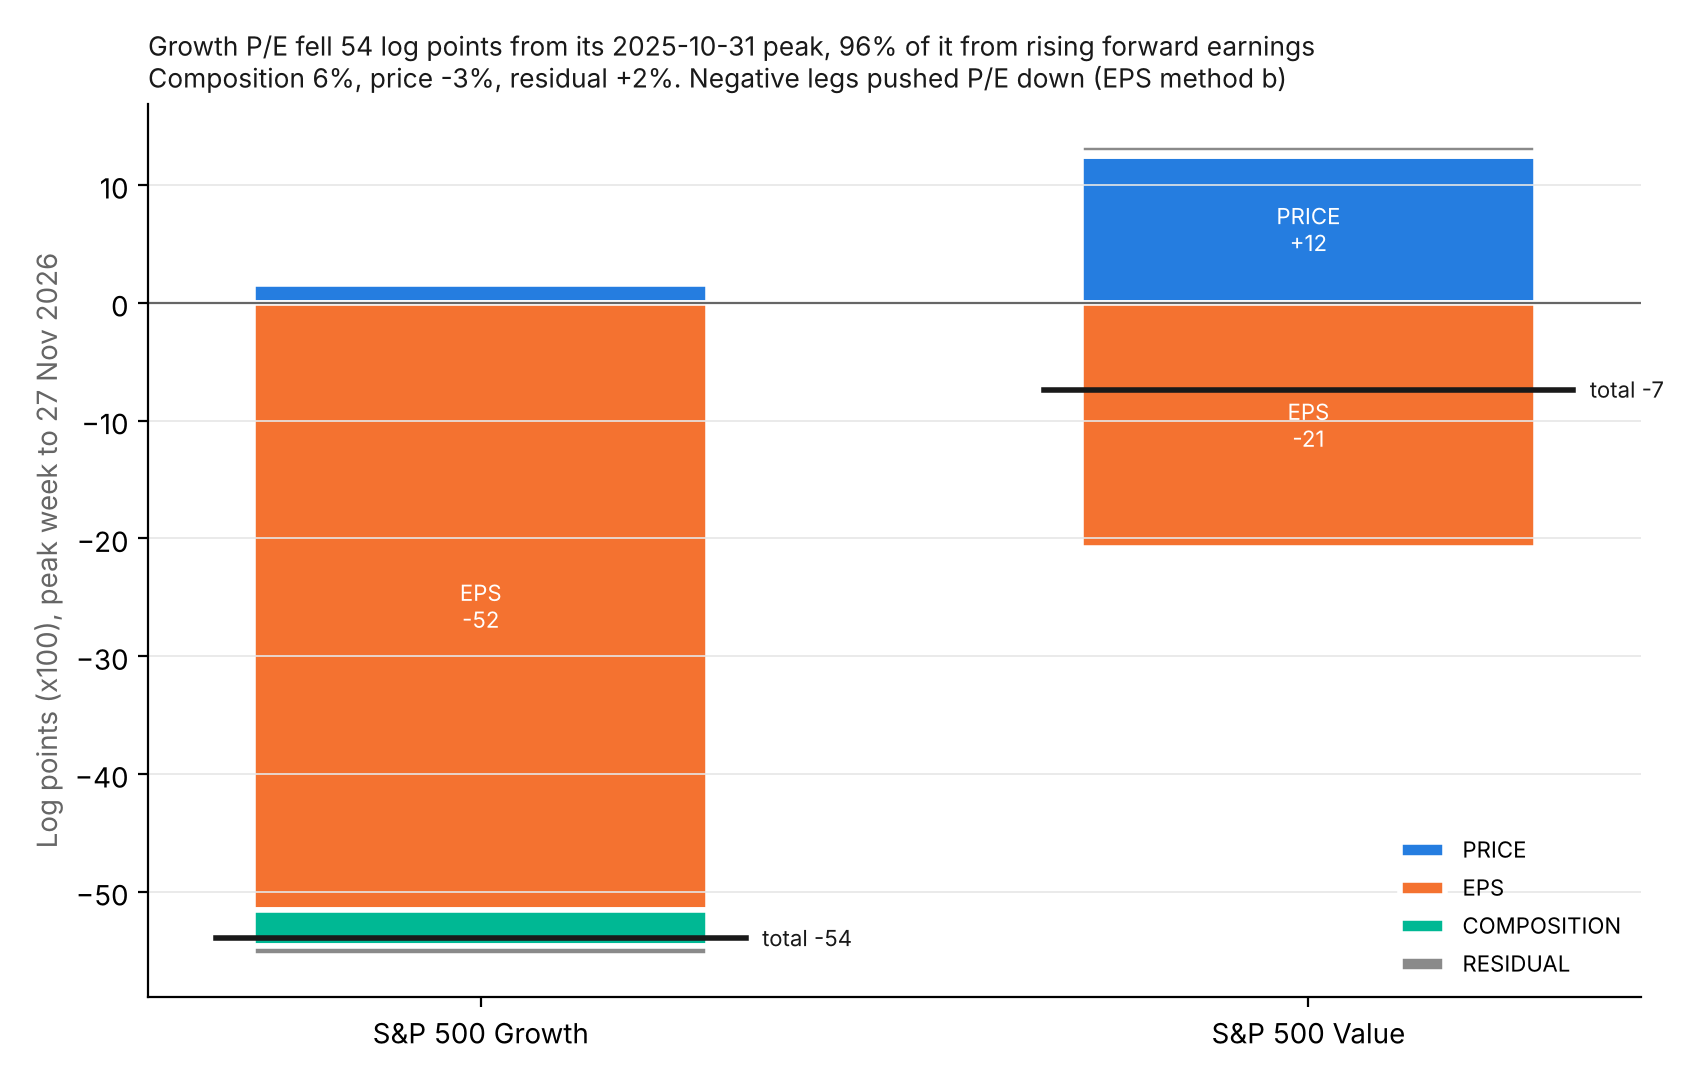

The data file committed next to this chart (first rows):
variant, index, leg, log_points, share_of_drop, total_log_change, peak, recon_window
primary (EPS b), Growth, PRICE, 0.01559, -0.02891, -0.5392, 2025-10-31, 2025-12-12..2026-01-02
primary (EPS b), Growth, EPS, -0.515, 0.9552, -0.5392, 2025-10-31, 2025-12-12..2026-01-02
primary (EPS b), Growth, COMPOSITION, -0.03077, 0.05707, -0.5392, 2025-10-31, 2025-12-12..2026-01-02
primary (EPS b), Growth, RESID, -0.008959, 0.01662, -0.5392, 2025-10-31, 2025-12-12..2026-01-02
primary (EPS b), Value, PRICE, 0.1245, -1.693, -0.07357, 2025-10-31, 2025-12-12..2026-01-02
primary (EPS b), Value, EPS, -0.2078, 2.824, -0.07357, 2025-10-31, 2025-12-12..2026-01-02
primary (EPS b), Value, COMPOSITION, 0.002721, -0.03699, -0.07357, 2025-10-31, 2025-12-12..2026-01-02
primary (EPS b), Value, RESID, 0.006977, -0.09484, -0.07357, 2025-10-31, 2025-12-12..2026-01-02
EPS method (a), Growth, PRICE, 0.01559, -0.02891, -0.5392, 2025-10-31, 2025-12-12..2026-01-02
EPS method (a), Growth, EPS, -0.5044, 0.9355, -0.5392, 2025-10-31, 2025-12-12..2026-01-02
EPS method (a), Growth, COMPOSITION, -0.03077, 0.05707, -0.5392, 2025-10-31, 2025-12-12..2026-01-02
EPS method (a), Growth, RESID, -0.0196, 0.03635, -0.5392, 2025-10-31, 2025-12-12..2026-01-02
EPS method (a), Value, PRICE, 0.1245, -1.693, -0.07357, 2025-10-31, 2025-12-12..2026-01-02
EPS method (a), Value, EPS, -0.2039, 2.772, -0.07357, 2025-10-31, 2025-12-12..2026-01-02
EPS method (a), Value, COMPOSITION, 0.002721, -0.03699, -0.07357, 2025-10-31, 2025-12-12..2026-01-02
EPS method (a), Value, RESID, 0.003107, -0.04224, -0.07357, 2025-10-31, 2025-12-12..2026-01-02
recon window +1 week, Growth, PRICE, -0.01238, 0.02295, -0.5392, 2025-10-31, 2025-12-19..2026-01-09
recon window +1 week, Growth, EPS, -0.4913, 0.9112, -0.5392, 2025-10-31, 2025-12-19..2026-01-09
recon window +1 week, Growth, COMPOSITION, -0.05449, 0.1011, -0.5392, 2025-10-31, 2025-12-19..2026-01-09
recon window +1 week, Growth, RESID, 0.019, -0.03524, -0.5392, 2025-10-31, 2025-12-19..2026-01-09
recon window +1 week, Value, PRICE, 0.1102, -1.498, -0.07357, 2025-10-31, 2025-12-19..2026-01-09
recon window +1 week, Value, EPS, -0.2041, 2.775, -0.07357, 2025-10-31, 2025-12-19..2026-01-09
recon window +1 week, Value, COMPOSITION, -0.000932, 0.01266, -0.07357, 2025-10-31, 2025-12-19..2026-01-09
recon window +1 week, Value, RESID, 0.02129, -0.2893, -0.07357, 2025-10-31, 2025-12-19..2026-01-09
recon window -1 week, Growth, PRICE, -0.004992, 0.009259, -0.5392, 2025-10-31, 2025-12-05..2025-12-26
recon window -1 week, Growth, EPS, -0.5181, 0.9609, -0.5392, 2025-10-31, 2025-12-05..2025-12-26
recon window -1 week, Growth, COMPOSITION, -0.02769, 0.05135, -0.5392, 2025-10-31, 2025-12-05..2025-12-26
recon window -1 week, Growth, RESID, 0.01162, -0.02155, -0.5392, 2025-10-31, 2025-12-05..2025-12-26
recon window -1 week, Value, PRICE, 0.1195, -1.624, -0.07357, 2025-10-31, 2025-12-05..2025-12-26
recon window -1 week, Value, EPS, -0.2043, 2.777, -0.07357, 2025-10-31, 2025-12-05..2025-12-26
recon window -1 week, Value, COMPOSITION, -0.000747, 0.01015, -0.07357, 2025-10-31, 2025-12-05..2025-12-26
recon window -1 week, Value, RESID, 0.01202, -0.1634, -0.07357, 2025-10-31, 2025-12-05..2025-12-26
start at 2nd-highest local peak, Growth, PRICE, 0.1074, -0.2121, -0.5063, 2025-07-25, 2025-12-12..2026-01-02
start at 2nd-highest local peak, Growth, EPS, -0.5739, 1.134, -0.5063, 2025-07-25, 2025-12-12..2026-01-02
start at 2nd-highest local peak, Growth, COMPOSITION, -0.03077, 0.06078, -0.5063, 2025-07-25, 2025-12-12..2026-01-02
start at 2nd-highest local peak, Growth, RESID, -0.008959, 0.0177, -0.5063, 2025-07-25, 2025-12-12..2026-01-02
start at 2nd-highest local peak, Value, PRICE, 0.1648, -2.626, -0.06277, 2025-07-25, 2025-12-12..2026-01-02
start at 2nd-highest local peak, Value, EPS, -0.2373, 3.781, -0.06277, 2025-07-25, 2025-12-12..2026-01-02
start at 2nd-highest local peak, Value, COMPOSITION, 0.002721, -0.04335, -0.06277, 2025-07-25, 2025-12-12..2026-01-02
start at 2nd-highest local peak, Value, RESID, 0.006977, -0.1112, -0.06277, 2025-07-25, 2025-12-12..2026-01-02
